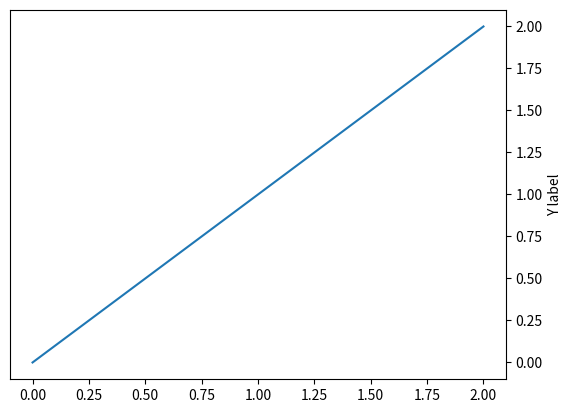

This figure's Python source:
import matplotlib.pyplot as plt
import numpy as np

f = plt.figure()
ax = plt.subplot(111)
ax.yaxis.tick_right()
# alternatively ax.yaxis.set_ticks_position('right') # set x ticks at the top instead of bottom
ax.yaxis.set_label_position('right') # also move label to right
plt.ylabel("Y label")
plt.plot([0,1,2])
plt.show()
